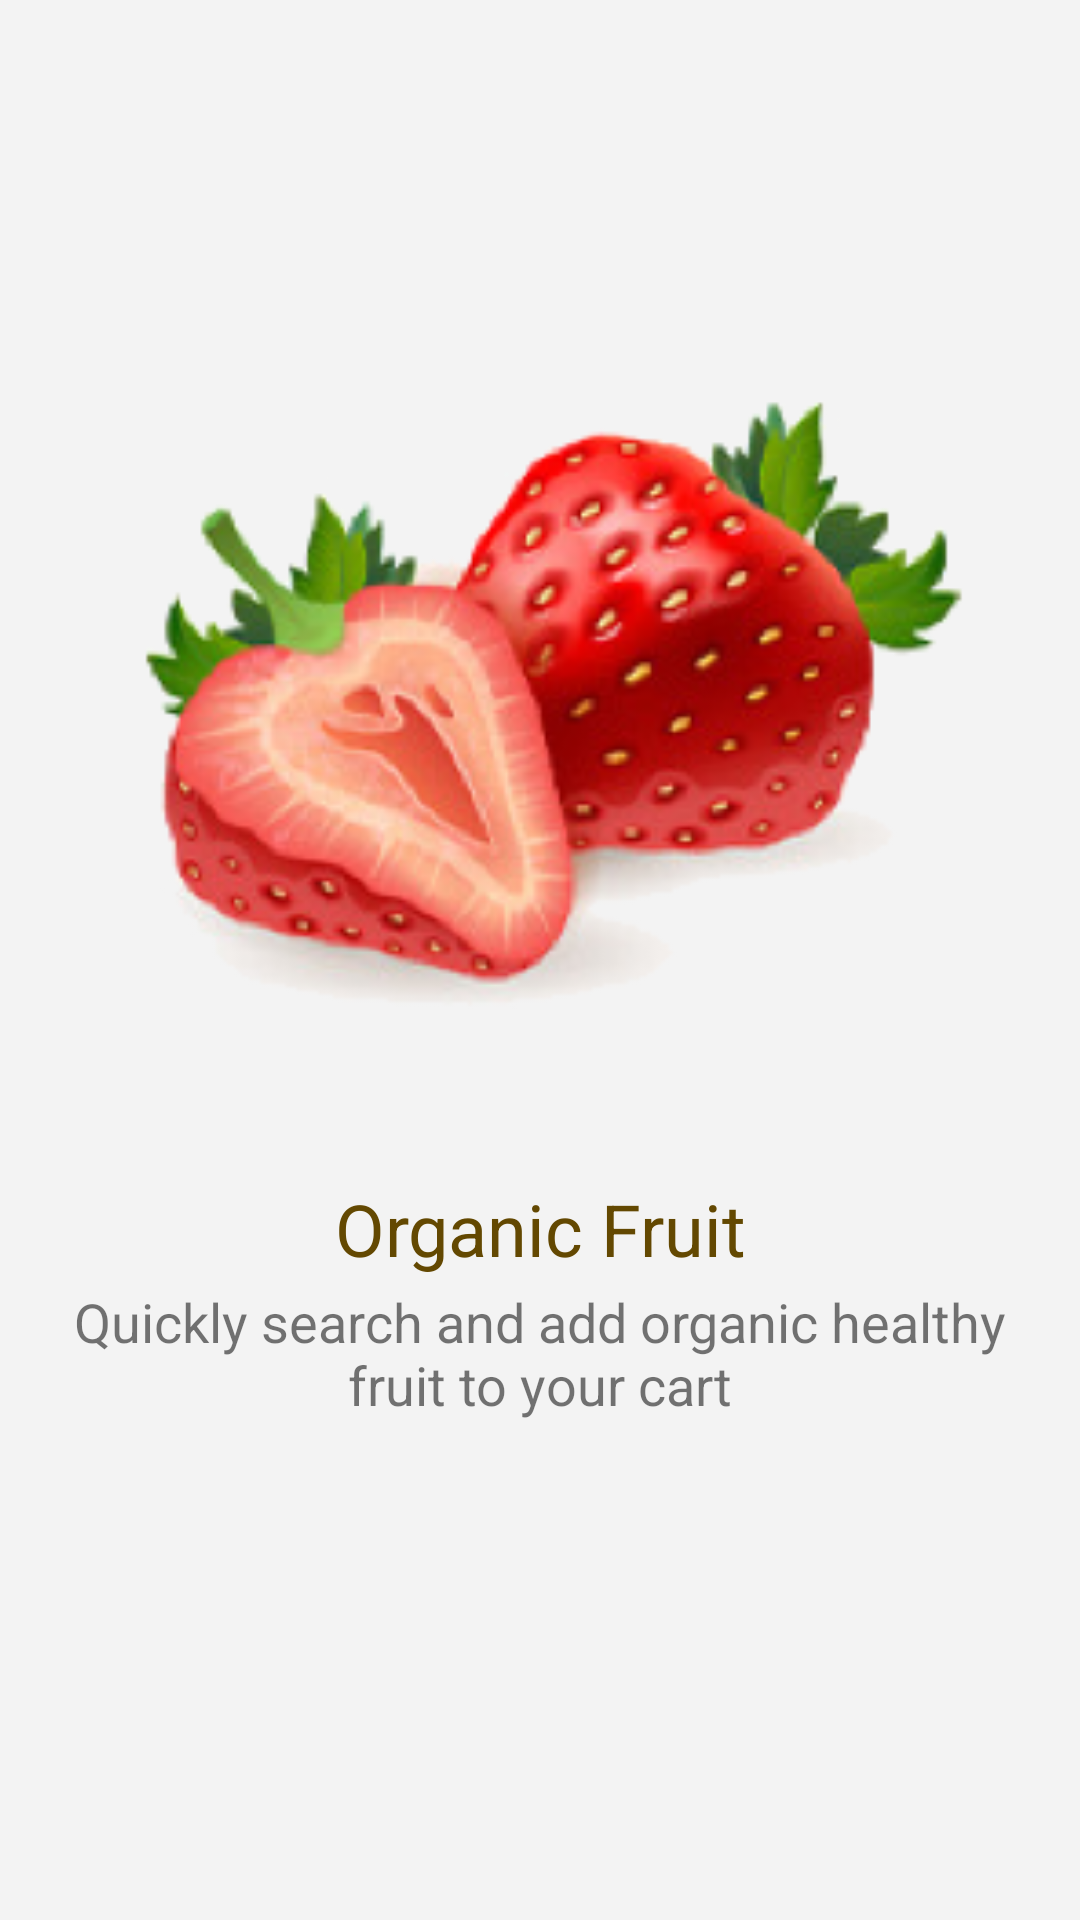

Here is an Android app screen rendered from its layout file. Give the layout XML and the strings, colors and styles it references.
<!-- AndroidManifest.xml: application theme Theme.FruitApplication.NoActionBar -->
<!-- res/layout/activity_welcome2.xml -->
<?xml version="1.0" encoding="utf-8"?>
    <androidx.constraintlayout.widget.ConstraintLayout
        xmlns:android="http://schemas.android.com/apk/res/android"
        xmlns:app="http://schemas.android.com/apk/res-auto"
        xmlns:tools="http://schemas.android.com/tools"
        android:layout_width="match_parent"
        android:layout_height="match_parent"
        android:background="#f3f3f3"
        android:paddingLeft="2dp"
        android:paddingRight="2dp"
        >


            <ImageView
                android:id="@+id/imgWelcome"
                android:layout_width="299dp"
                android:layout_height="219dp"
                app:layout_constraintBottom_toBottomOf="parent"
                app:layout_constraintEnd_toEndOf="parent"
                app:layout_constraintHorizontal_bias="0.605"
                app:layout_constraintStart_toStartOf="parent"
                app:layout_constraintTop_toTopOf="parent"
                app:layout_constraintVertical_bias="0.305"
                app:srcCompat="@drawable/straw" />

            <TextView
                android:id="@+id/textView2"
                android:layout_width="247dp"
                android:layout_height="35dp"
                android:text="@string/welcome2"
                android:textAlignment="center"
                android:textColor="#634801"
                android:textSize="24sp"
                app:layout_constraintBottom_toBottomOf="parent"
                app:layout_constraintEnd_toEndOf="parent"
                app:layout_constraintHorizontal_bias="0.503"
                app:layout_constraintStart_toStartOf="parent"
                app:layout_constraintTop_toBottomOf="@+id/imgWelcome"
                app:layout_constraintVertical_bias="0.179" />

            <TextView
                android:id="@+id/textView3"
                android:layout_width="314dp"
                android:layout_height="67dp"
                android:text="@string/welcome2des"
                android:textAlignment="center"
                android:textSize="18sp"
                app:layout_constraintBottom_toBottomOf="parent"
                app:layout_constraintEnd_toEndOf="parent"
                app:layout_constraintStart_toStartOf="parent"
                app:layout_constraintTop_toBottomOf="@+id/textView2"
                app:layout_constraintVertical_bias="0.0" />

        </androidx.constraintlayout.widget.ConstraintLayout>
<!-- resources referenced by this layout -->
<resources>
  <!-- drawable straw: png bitmap (drawable-v24, 62017 bytes) -->
  <string name="welcome2">Organic Fruit</string>
  <string name="welcome2des">Quickly search and add organic healthy fruit to your cart</string>
  <style name="Theme.FruitApplication.NoActionBar" parent="Theme.MaterialComponents.DayNight.NoActionBar">
          
          <item name="colorPrimary">@color/main_color</item>
          <item name="colorPrimaryVariant">@color/purple_700</item>
          <item name="colorOnPrimary">@color/white</item>
          
          <item name="colorSecondary">@color/teal_200</item>
          <item name="colorSecondaryVariant">@color/teal_700</item>
          <item name="colorOnSecondary">@color/white</item>
          
          
          
          <item name="android:statusBarColor">#fbfbfb</item>
          <item name="android:windowLightStatusBar">true</item>
          
          <item name="android:editTextColor">@color/background_splash</item>
          <item name="android:textColorHint">@color/background_splash</item>
      </style>
  <color name="main_color">#ffbb00</color>
  <color name="purple_700">#FF3700B3</color>
  <color name="white">#FFFFFFFF</color>
  <color name="teal_200">#FF03DAC5</color>
  <color name="teal_700">#FF018786</color>
  <color name="background_splash">#634801</color>
</resources>
